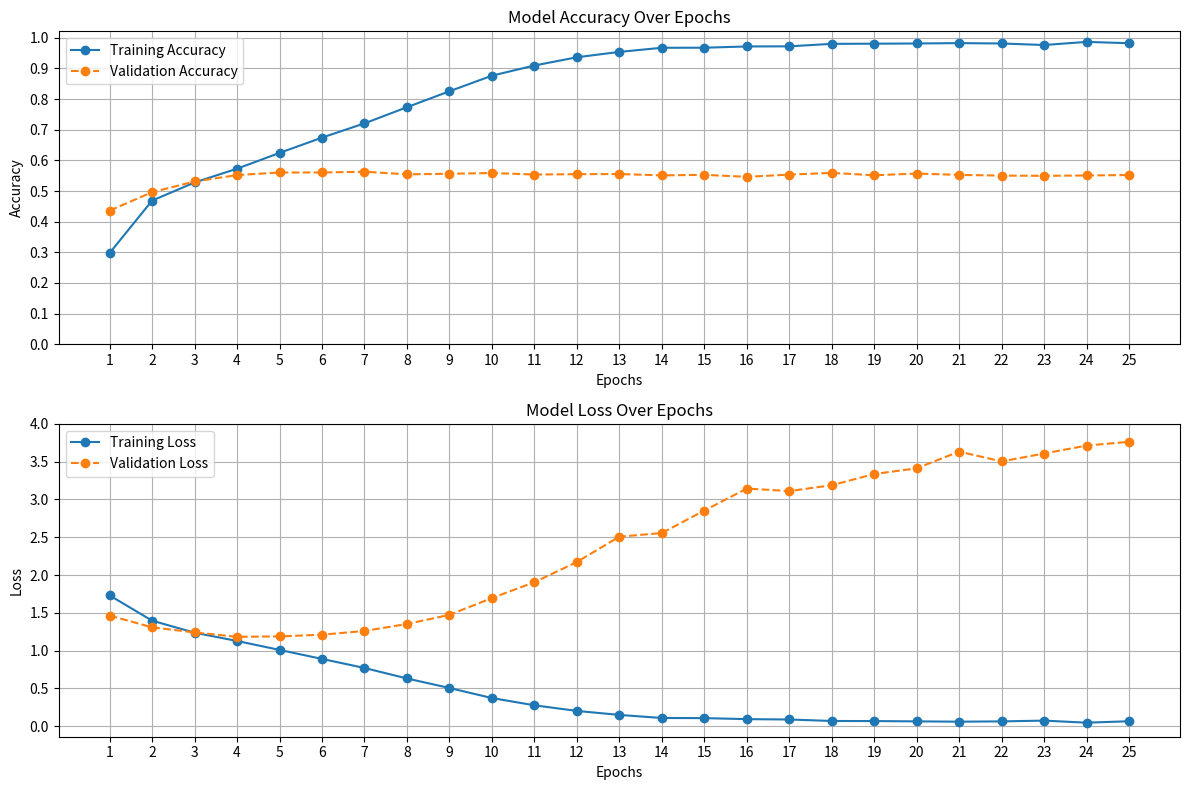

Source code (Python):
import matplotlib.pyplot as plt
import numpy as np

# Adatok
epochs = list(range(1, 26))
train_accuracy = [0.2976, 0.4688, 0.5279, 0.5729, 0.6244, 0.6744, 0.7208, 0.7736, 0.8256, 0.8765, 0.9097, 0.9366, 0.9541, 0.9676, 0.9678, 0.9719, 0.9723, 0.9804, 0.9809, 0.9816, 0.9828, 0.9816, 0.9766, 0.9868, 0.9825]
val_accuracy = [0.4363, 0.4962, 0.5312, 0.5521, 0.5605, 0.5605, 0.5630, 0.5546, 0.5563, 0.5589, 0.5539, 0.5550, 0.5556, 0.5511, 0.5528, 0.5464, 0.5536, 0.5593, 0.5514, 0.5571, 0.5527, 0.5504, 0.5496, 0.5508, 0.5522]
train_loss = [1.7307, 1.3967, 1.2378, 1.1283, 1.0101, 0.8909, 0.7711, 0.6325, 0.5064, 0.3735, 0.2777, 0.2032, 0.1505, 0.1097, 0.1080, 0.0946, 0.0898, 0.0701, 0.0691, 0.0649, 0.0610, 0.0647, 0.0752, 0.0477, 0.0665]
val_loss = [1.4643, 1.3087, 1.2418, 1.1831, 1.1888, 1.2113, 1.2605, 1.3528, 1.4737, 1.6957, 1.9054, 2.1726, 2.5072, 2.5558, 2.8528, 3.1443, 3.1107, 3.1875, 3.3363, 3.4114, 3.6330, 3.5031, 3.6076, 3.7124, 3.7619]

# Diagram létrehozása
plt.figure(figsize=(12, 8))

# Pontosság diagram
plt.subplot(2, 1, 1)
plt.plot(epochs, train_accuracy, label='Training Accuracy', marker='o')
plt.plot(epochs, val_accuracy, label='Validation Accuracy', marker='o', linestyle='--')
plt.title('Model Accuracy Over Epochs')
plt.xlabel('Epochs')
plt.ylabel('Accuracy')
plt.xticks(np.arange(1, 26, 1))  # Részletesebb epoch skála
plt.yticks(np.arange(0, 1.1, 0.1))  # Pontosabb accuracy skála
plt.legend()
plt.grid(True)

# Veszteség diagram
plt.subplot(2, 1, 2)
plt.plot(epochs, train_loss, label='Training Loss', marker='o')
plt.plot(epochs, val_loss, label='Validation Loss', marker='o', linestyle='--')
plt.title('Model Loss Over Epochs')
plt.xlabel('Epochs')
plt.ylabel('Loss')
plt.xticks(np.arange(1, 26, 1))  # Részletesebb epoch skála
plt.yticks(np.arange(0, 4.1, 0.5))  # Pontosabb loss skála
plt.legend()
plt.grid(True)

# Layout optimalizálás és megjelenítés
plt.tight_layout()
plt.show()
